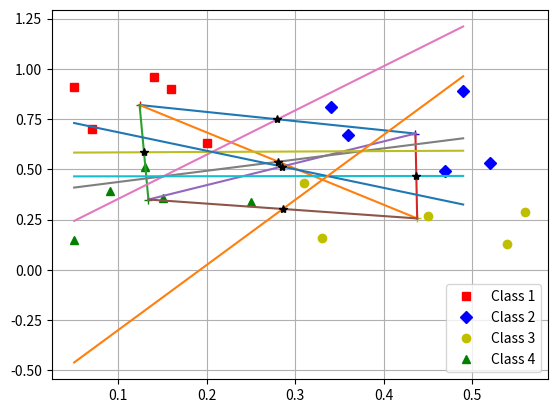

Write Python code to recreate this figure.
import numpy as np
import matplotlib.pyplot as plt

class_red = np.array(
    [[0.05, 0.91],
     [0.14, 0.96],
     [0.16, 0.9],
     [0.07, 0.7],
     [0.2, 0.63]])
class_blue = np.array(
    [[0.49, 0.89],
     [0.34, 0.81],
     [0.36, 0.67],
     [0.47, 0.49],
     [0.52, 0.53]])
class_yellow = np.array(
    [[0.31, 0.43],
     [0.45, 0.27],
     [0.33, 0.16],
     [0.56, 0.29],
     [0.54, 0.13]])
class_green = np.array(
    [[0.05, 0.15],
     [0.09, 0.39],
     [0.13, 0.51],
     [0.25, 0.34],
     [0.15, 0.36]])

def line_equation(a, b, x):
    return a * x + b

def get_centroid(points):
    x = [p[0] for p in points]
    y = [p[1] for p in points]
    return [sum(x) / len(points), sum(y) / len(points)]

def get_class_connect_line_equation(dx, dy, center1, center2):
    a1 = dy / dx
    b1 = center1[1] - a1 * center1[0]
    x1 = np.arange(center1[0], center2[0], 0.0001)
    y1 = line_equation(a1, b1, x1)
    return [x1, y1]

def get_mid_section(dx, dy, coord_x, coord_y):
    x_o = coord_x + abs(dx) / 2
    y_o = coord_y + abs(dy) / 2
    return [x_o, y_o]

def get_separating_line(dx, dy, mid_line_point):
    a = -dx / dy
    b = (mid_line_point[0] * dx + mid_line_point[1] * dy) / dy
    coord_x_array = np.arange(0.05, 0.5, 0.01)
    return [coord_x_array, line_equation(a, b, coord_x_array)]



def main():
    # Рисуем классы
    p_red, = plt.plot(class_red[:, 0], class_red[:, 1], 'sr')
    p_blue, = plt.plot(class_blue[:, 0], class_blue[:, 1], 'Db')
    p_yellow, = plt.plot(class_yellow[:, 0], class_yellow[:, 1], 'oy')
    p_green, = plt.plot(class_green[:, 0], class_green[:, 1], '^g')
    plt.legend([p_red, p_blue, p_yellow, p_green], ["Class 1", "Class 2", "Class 3", "Class 4"])

    # Находим центроиды
    center_red = get_centroid(class_red)
    center_blue = get_centroid(class_blue)
    center_yellow = get_centroid(class_yellow)
    center_green = get_centroid(class_green)

    # Рисуем центры классов
    plt.plot(center_red[0], center_red[1], '+r')
    plt.plot(center_blue[0], center_blue[1], '+b')
    plt.plot(center_yellow[0], center_yellow[1], '+y')
    plt.plot(center_green[0], center_green[1], '+g')

    # Вычисляем координаты
    rb_dx = center_blue[0] - center_red[0]  # red-blue dx
    rb_dy = center_blue[1] - center_red[1]  # red-blue dy
    ry_dx = center_yellow[0] - center_red[0]  # red-yellow dx
    ry_dy = center_yellow[1] - center_red[1]  # red-yellow dy
    rg_dx = center_green[0] - center_red[0]  # red-green dx
    rg_dy = center_green[1] - center_red[1] # red-green dy
    by_dx = center_yellow[0] - center_blue[0] # blue-yellow dx
    by_dy = center_yellow[1] - center_blue[1]  # blue-yellow dy
    bg_dx = center_green[0] - center_blue[0] # blue-green dx
    bg_dy = center_green[1] - center_blue[1]  # blue-green dy
    gb_dx = center_blue[0] - center_green[0]
    gb_dy = center_blue[1] - center_green[1]
    yg_dx = center_green[0] - center_yellow[0]  # yellow-green dx
    yg_dy = center_green[1] - center_yellow[1] # yellow-green dy
    gy_dx = center_yellow[0] - center_green[0]
    gy_dy = center_yellow[1] - center_green[1]

    # Вычисляем середины отрезков, соединяющих классы
    rb_mid_line_p = get_mid_section(rb_dx, rb_dy, center_red[0], center_blue[1])
    ry_mid_line_p = get_mid_section(ry_dx, ry_dy, center_red[0], center_yellow[1])
    rg_mid_line_p = get_mid_section(rg_dx, rg_dy, center_red[0], center_green[1])
    by_mid_line_p = get_mid_section(by_dx, by_dy, center_blue[0], center_yellow[1])
    # не работает
    bg_mid_line_p = get_mid_section(bg_dx, bg_dy, center_blue[0], center_green[1])
    gb_mid_line_p = get_mid_section(gb_dx, gb_dy, center_green[0], center_green[1])
    yg_mid_line_p = get_mid_section(yg_dx, yg_dy, center_yellow[0], center_green[1])
    gy_mid_line_p = get_mid_section(gy_dx, gy_dy, center_green[0], center_yellow[1])

    # Вычисляем линию, проходящую между классами
    rb_line_x, rb_line_y = get_class_connect_line_equation(rb_dx, rb_dy, center_red, center_blue)
    ry_line_x, ry_line_y = get_class_connect_line_equation(ry_dx, ry_dy, center_red, center_yellow)
    rg_line_x, rg_line_y = get_class_connect_line_equation(rg_dx, rg_dy, center_red, center_green)
    by_line_x, by_line_y = get_class_connect_line_equation(by_dx, by_dy, center_blue, center_yellow)
    # bg_line_x, bg_line_y = get_class_connect_line_equation(bg_dx, bg_dy, center_blue, center_green)   # соединяет неправильно
    gb_line_x, gb_line_y = get_class_connect_line_equation(gb_dx, gb_dy, center_green, center_blue)     # соединяет классы правильно

    # yg_line_x, yg_line_y = get_class_connect_line_equation(yg_dx, yg_dy, center_yellow, center_green)
    gy_line_x, gy_line_y = get_class_connect_line_equation(gy_dx, gy_dy, center_green, center_yellow)

    plt.plot(rb_line_x, rb_line_y)
    plt.plot(ry_line_x, ry_line_y)
    plt.plot(rg_line_x, rg_line_y)
    plt.plot(by_line_x, by_line_y)
    plt.plot(gb_line_x, gb_line_y)
    # plt.plot(bg_line_x, bg_line_y)
    # plt.plot(yg_line_x, yg_line_y)
    plt.plot(gy_line_x, gy_line_y)

    # Вычисляем линию, разделяющую классы
    rb_sep_line = get_separating_line(rb_dx, rb_dy, rb_mid_line_p)
    ry_sep_line = get_separating_line(ry_dx, ry_dy, ry_mid_line_p)
    rg_sep_line = get_separating_line(rg_dx, rg_dy, rg_mid_line_p)
    by_sep_line = get_separating_line(by_dx, by_dy, by_mid_line_p)
    # bg_sep_line = get_separating_line(bg_dx, bg_dy, bg_mid_line_p)
    gb_sep_line = get_separating_line(gb_dx, gb_dy, gb_mid_line_p)
    # yg_sep_line = get_separating_line(yg_dx, yg_dy, yg_mid_line_p)
    gy_sep_line = get_separating_line(gy_dx, gy_dy, gy_mid_line_p)

    plt.plot(rb_sep_line[0], rb_sep_line[1])
    plt.plot(ry_sep_line[0], ry_sep_line[1])
    plt.plot(rg_sep_line[0], rg_sep_line[1])
    plt.plot(by_sep_line[0], by_sep_line[1])
    plt.plot(gb_sep_line[0], gb_sep_line[1])
    # plt.plot(bg_sep_line[0], bg_sep_line[1])
    # plt.plot(yg_sep_line[0], yg_sep_line[1])
    plt.plot(gy_sep_line[0], gy_sep_line[1])

    # Рисуем точки на серединах отрезков между классами - поверх линий
    plt.plot(rb_mid_line_p[0], rb_mid_line_p[1], '*k')
    plt.plot(ry_mid_line_p[0], ry_mid_line_p[1], '*k')
    plt.plot(rg_mid_line_p[0], rg_mid_line_p[1], '*k')
    plt.plot(by_mid_line_p[0], by_mid_line_p[1], '*k')
    # plt.plot(bg_mid_line_p[0], bg_mid_line_p[1], '*k')
    plt.plot(gb_mid_line_p[0], gb_mid_line_p[1], '*k')
    # plt.plot(yg_mid_line_p[0], yg_mid_line_p[1], '*k')
    plt.plot(gy_mid_line_p[0], gy_mid_line_p[1], '*k')

    plt.grid(True)
    plt.show()
    print()


if __name__ == "__main__":
    main()